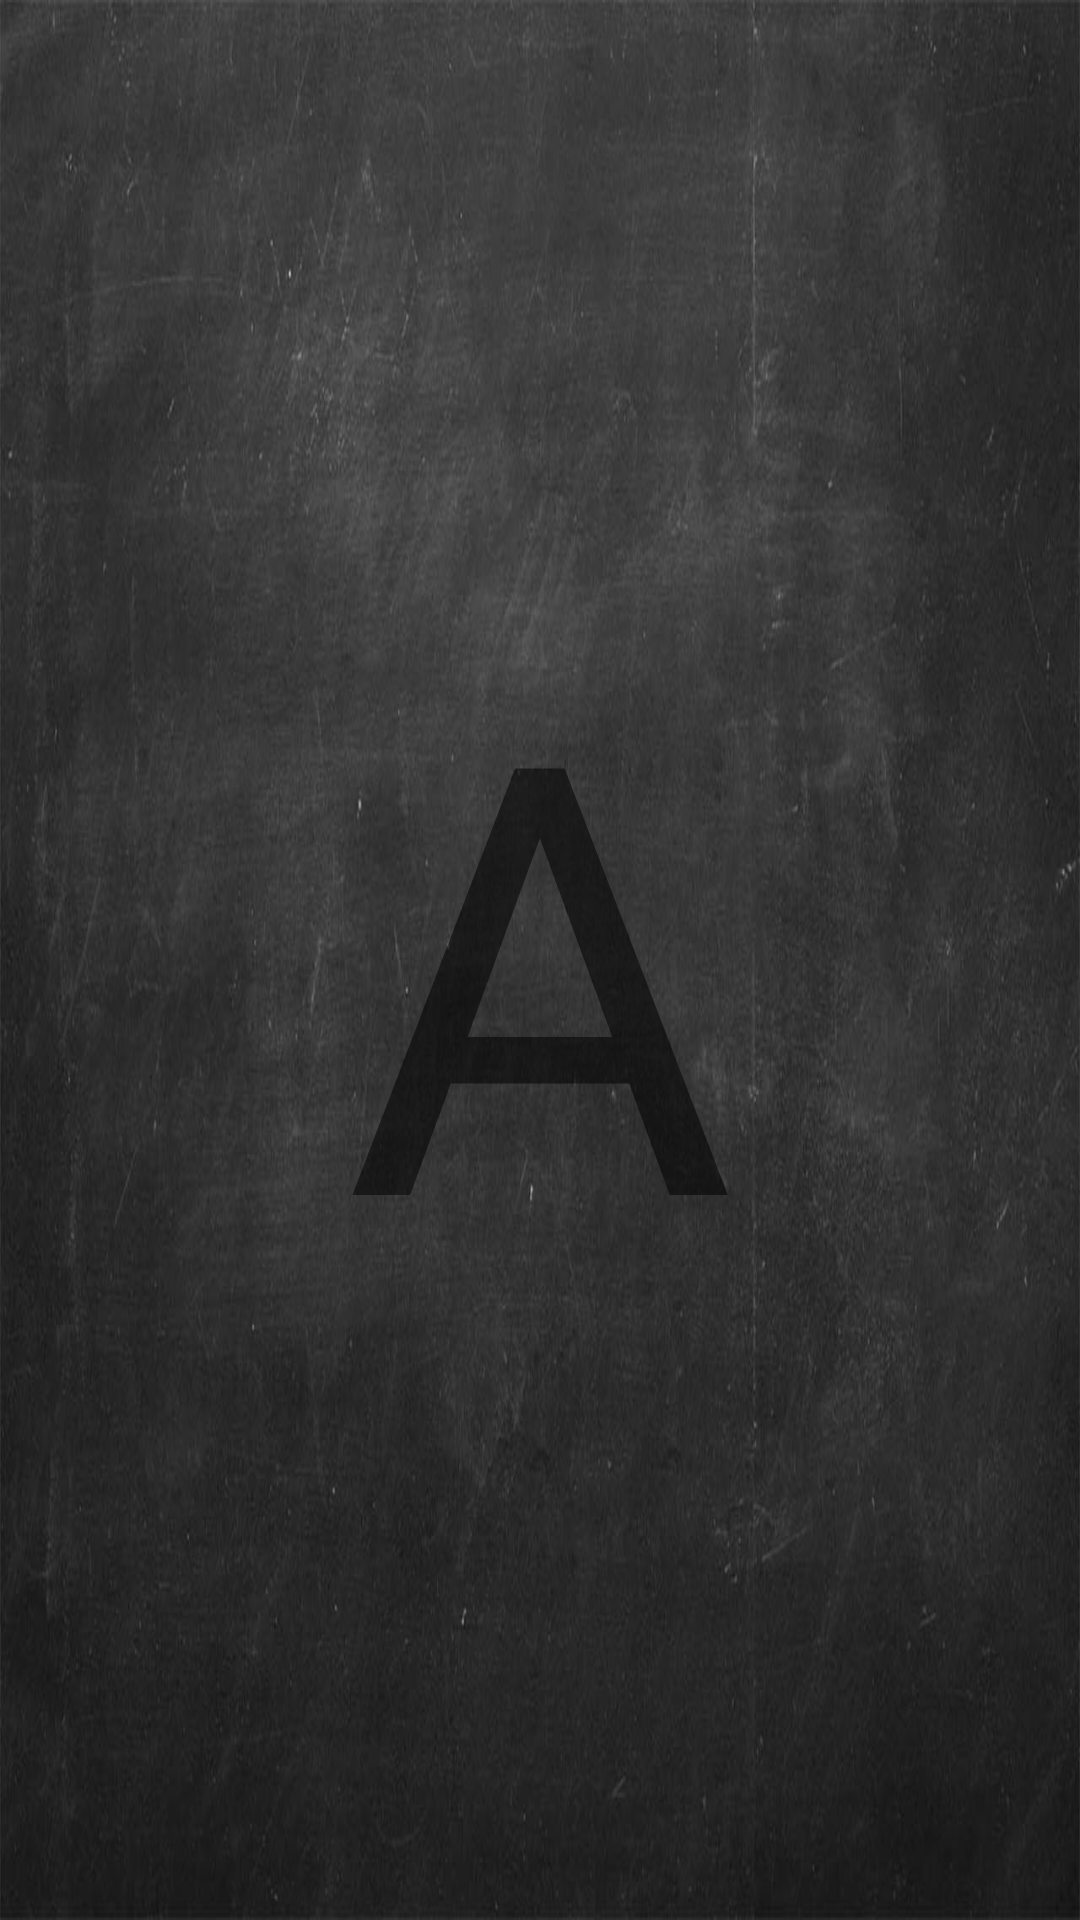

Android layout source for this screen:
<!-- AndroidManifest.xml: application theme AppTheme -->
<!-- res/layout/content_main.xml -->
<?xml version="1.0" encoding="utf-8"?>
<LinearLayout xmlns:android="http://schemas.android.com/apk/res/android"
    xmlns:app="http://schemas.android.com/apk/res-auto"
    xmlns:tools="http://schemas.android.com/tools"
    android:id="@+id/content_main"
    android:layout_width="match_parent"
    android:layout_height="match_parent"
    android:orientation="vertical"
    app:layout_behavior="@string/appbar_scrolling_view_behavior"
    tools:context="ua.com.mcsim.fingerpainting.MainActivity"
    tools:showIn="@layout/app_bar_main">


    <FrameLayout
        android:id="@+id/frame"
        android:layout_width="match_parent"
        android:background="@drawable/schoolboard1280x800"
        android:layout_height="match_parent">


        

        <TextView
            android:text="A"
            android:layout_width="wrap_content"
            android:layout_height="wrap_content"
            android:id="@+id/letter"
            android:layout_gravity="center_vertical|center_horizontal"
            android:fontFamily="sans-serif"
            android:textSize="@dimen/letter_size" />
    </FrameLayout>
</LinearLayout>
<!-- res/layout/app_bar_main.xml (included above) -->
<?xml version="1.0" encoding="utf-8"?>
<android.support.design.widget.CoordinatorLayout xmlns:android="http://schemas.android.com/apk/res/android"
    xmlns:app="http://schemas.android.com/apk/res-auto"
    xmlns:tools="http://schemas.android.com/tools"
    android:layout_width="match_parent"
    android:layout_height="match_parent"
    android:fitsSystemWindows="true"
    tools:context="ua.com.mcsim.fingerpainting.MainActivity">

    <android.support.design.widget.AppBarLayout
        android:layout_width="match_parent"
        android:layout_height="wrap_content"
        android:theme="@style/AppTheme.AppBarOverlay">

        <android.support.v7.widget.Toolbar
            android:id="@+id/toolbar"
            android:layout_width="match_parent"
            android:layout_height="?attr/actionBarSize"
            android:background="?attr/colorPrimary"
            android:title="Paint"
            app:popupTheme="@style/AppTheme.PopupOverlay" />

    </android.support.design.widget.AppBarLayout>

    <include layout="@layout/content_main" />

    <LinearLayout
        android:layout_width="match_parent"
        android:layout_height="match_parent"
        android:orientation="vertical"
        android:gravity="bottom|right">

        <android.support.design.widget.FloatingActionButton
            android:id="@+id/fab_clear_backgnd"
            android:layout_width="wrap_content"
            android:layout_height="wrap_content"
            app:srcCompat="@drawable/clean40x40"
            android:layout_marginRight="@dimen/fab_margin"
            android:layout_marginBottom="@dimen/fab_margin"
            app:backgroundTint="@android:color/background_light" />

        <android.support.design.widget.FloatingActionButton
            android:id="@+id/fab_clear_letter"
            android:layout_width="wrap_content"
            android:layout_height="wrap_content"
            app:layout_anchorGravity="center_vertical|center_horizontal"
            app:srcCompat="@drawable/letters2_40x40"
            android:layout_marginRight="@dimen/fab_margin"
            android:layout_marginBottom="@dimen/fab_margin"
            app:backgroundTint="@android:color/background_light" />
    </LinearLayout>


</android.support.design.widget.CoordinatorLayout>
<!-- resources referenced by this layout -->
<resources>
  <dimen name="fab_margin">8dp</dimen>
  <dimen name="letter_size">200dp</dimen>
  <!-- drawable clean40x40: png bitmap (drawable, 16664 bytes) -->
  <!-- drawable letters2_40x40: png bitmap (drawable, 17167 bytes) -->
  <!-- drawable schoolboard1280x800: jpg bitmap (drawable, 111534 bytes) -->
  <!-- drawable t: png bitmap (drawable, 18117 bytes) -->
  <style name="AppTheme.AppBarOverlay" parent="ThemeOverlay.AppCompat.Dark.ActionBar" />
  <style name="AppTheme.PopupOverlay" parent="ThemeOverlay.AppCompat.Light" />
  <style name="AppTheme" parent="Theme.AppCompat.Light.DarkActionBar">
          
          <item name="colorPrimary">@color/colorPrimary</item>
          <item name="colorPrimaryDark">@color/colorPrimaryDark</item>
          <item name="colorAccent">@color/colorAccent</item>
      </style>
  <color name="colorPrimary">#3f51b5</color>
  <color name="colorPrimaryDark">#303F9F</color>
  <color name="colorAccent">#757575</color>
</resources>
